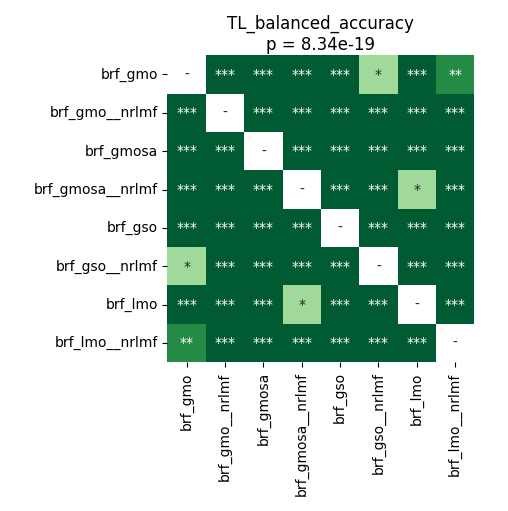

Source data for this figure (header and first rows):
	brf_gmo	brf_gmo__nrlmf	brf_gmosa	brf_gmosa__nrlmf	brf_gso	brf_gso__nrlmf	brf_lmo	brf_lmo__nrlmf
brf_gmo	1.0	3.5603841145833336e-05	3.5603841145833336e-05	3.5603841145833336e-05	3.5603841145833336e-05	0.02899	3.5603841145833336e-05	0.004503
brf_gmo__nrlmf	3.5603841145833336e-05	1.0	3.5603841145833336e-05	3.5603841145833336e-05	3.5603841145833336e-05	3.5603841145833336e-05	3.5603841145833336e-05	3.5603841145833336e-05
brf_gmosa	3.5603841145833336e-05	3.5603841145833336e-05	1.0	3.5603841145833336e-05	3.5603841145833336e-05	3.5603841145833336e-05	3.5603841145833336e-05	3.5603841145833336e-05
brf_gmosa__nrlmf	3.5603841145833336e-05	3.5603841145833336e-05	3.5603841145833336e-05	1.0	3.5603841145833336e-05	3.5603841145833336e-05	0.01139	3.5603841145833336e-05
brf_gso	3.5603841145833336e-05	3.5603841145833336e-05	3.5603841145833336e-05	3.5603841145833336e-05	1.0	3.5603841145833336e-05	3.5603841145833336e-05	3.5603841145833336e-05
brf_gso__nrlmf	0.02899	3.5603841145833336e-05	3.5603841145833336e-05	3.5603841145833336e-05	3.5603841145833336e-05	1.0	3.5603841145833336e-05	0.0001025
brf_lmo	3.5603841145833336e-05	3.5603841145833336e-05	3.5603841145833336e-05	0.01139	3.5603841145833336e-05	3.5603841145833336e-05	1.0	3.5603841145833336e-05
brf_lmo__nrlmf	0.004503	3.5603841145833336e-05	3.5603841145833336e-05	3.5603841145833336e-05	3.5603841145833336e-05	0.0001025	3.5603841145833336e-05	1.0
